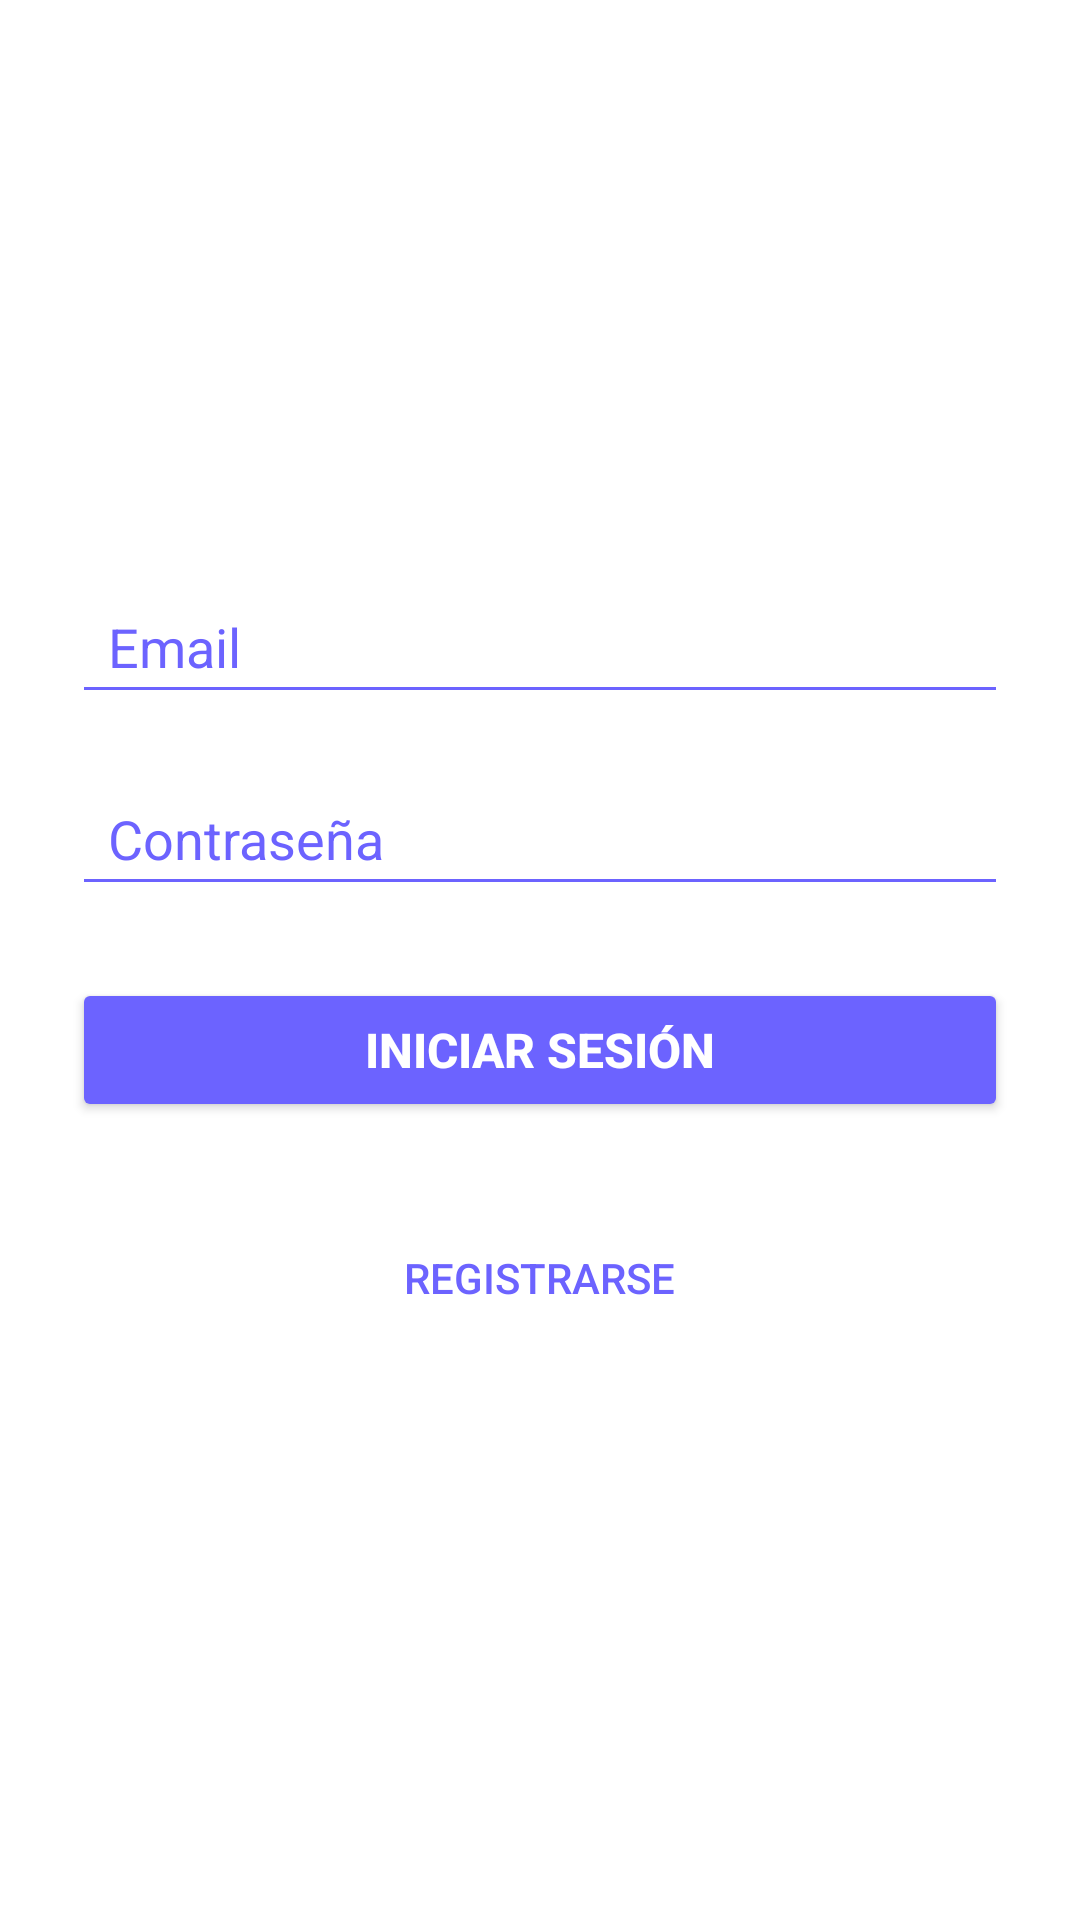

Here is an Android app screen rendered from its layout file. Give the layout XML and the strings, colors and styles it references.
<!-- AndroidManifest.xml: activity theme Theme.MyApplication -->
<!-- res/layout/activity_login.xml -->
<?xml version="1.0" encoding="utf-8"?>
<LinearLayout xmlns:android="http://schemas.android.com/apk/res/android"
    xmlns:tools="http://schemas.android.com/tools"
    android:orientation="vertical"
    android:layout_width="match_parent"
    android:layout_height="match_parent"
    android:padding="24dp"
    android:gravity="center"
    android:background="@color/white"
    tools:context=".activities.LoginActivity">

    
    <EditText
        android:id="@+id/etEmail"
        android:hint="@string/usuario"
        android:layout_width="match_parent"
        android:layout_height="48dp"
        android:inputType="textEmailAddress"
        android:autofillHints="username"
        android:textColor="@color/black"
        android:textColorHint="@color/colorPrimary"
        android:backgroundTint="@color/colorPrimary"
        android:paddingStart="12dp"
        android:paddingEnd="12dp"
        android:layout_marginBottom="16dp"/>

    
    <EditText
        android:id="@+id/etPassword"
        android:hint="@string/password"
        android:inputType="textPassword"
        android:layout_width="match_parent"
        android:layout_height="48dp"
        android:autofillHints="password"
        android:textColor="@color/black"
        android:textColorHint="@color/colorPrimary"
        android:backgroundTint="@color/colorPrimary"
        android:paddingStart="12dp"
        android:paddingEnd="12dp"
        android:layout_marginBottom="24dp"/>

    
    <Button
        android:id="@+id/btnLogin"
        android:text="@string/iniciar_sesion"
        android:layout_width="match_parent"
        android:layout_height="48dp"
        android:backgroundTint="@color/colorPrimary"
        android:textColor="@color/white"
        android:textSize="16sp"
        android:textStyle="bold"
        android:layout_marginBottom="16dp"/>


    
    <Button
        android:id="@+id/btnRegister"
        android:layout_width="wrap_content"
        android:layout_height="wrap_content"
        android:layout_marginTop="12dp"
        android:text="Registrarse"
        android:background="@android:color/transparent"
        android:textColor="@color/colorPrimary"/>

</LinearLayout>
<!-- resources referenced by this layout -->
<resources>
  <color name="black">#000000</color>
  <color name="colorPrimary">#6200EE</color>
  <color name="white">#FFFFFF</color>
  <string name="iniciar_sesion">Iniciar sesión</string>
  <string name="password">Contraseña</string>
  <string name="usuario">Email</string>
  <style name="Theme.MyApplication" parent="Theme.MaterialComponents.DayNight.NoActionBar">
          
          <item name="colorPrimary">@color/colorPrimary</item>
          <item name="colorPrimaryVariant">@color/colorPrimaryVariant</item>
          <item name="colorSecondary">@color/colorSecondary</item>
          <item name="android:statusBarColor">?attr/colorPrimaryVariant</item>
      </style>
  <color name="colorPrimaryVariant">#3700B3</color>
  <color name="colorSecondary">#03DAC5</color>
</resources>
